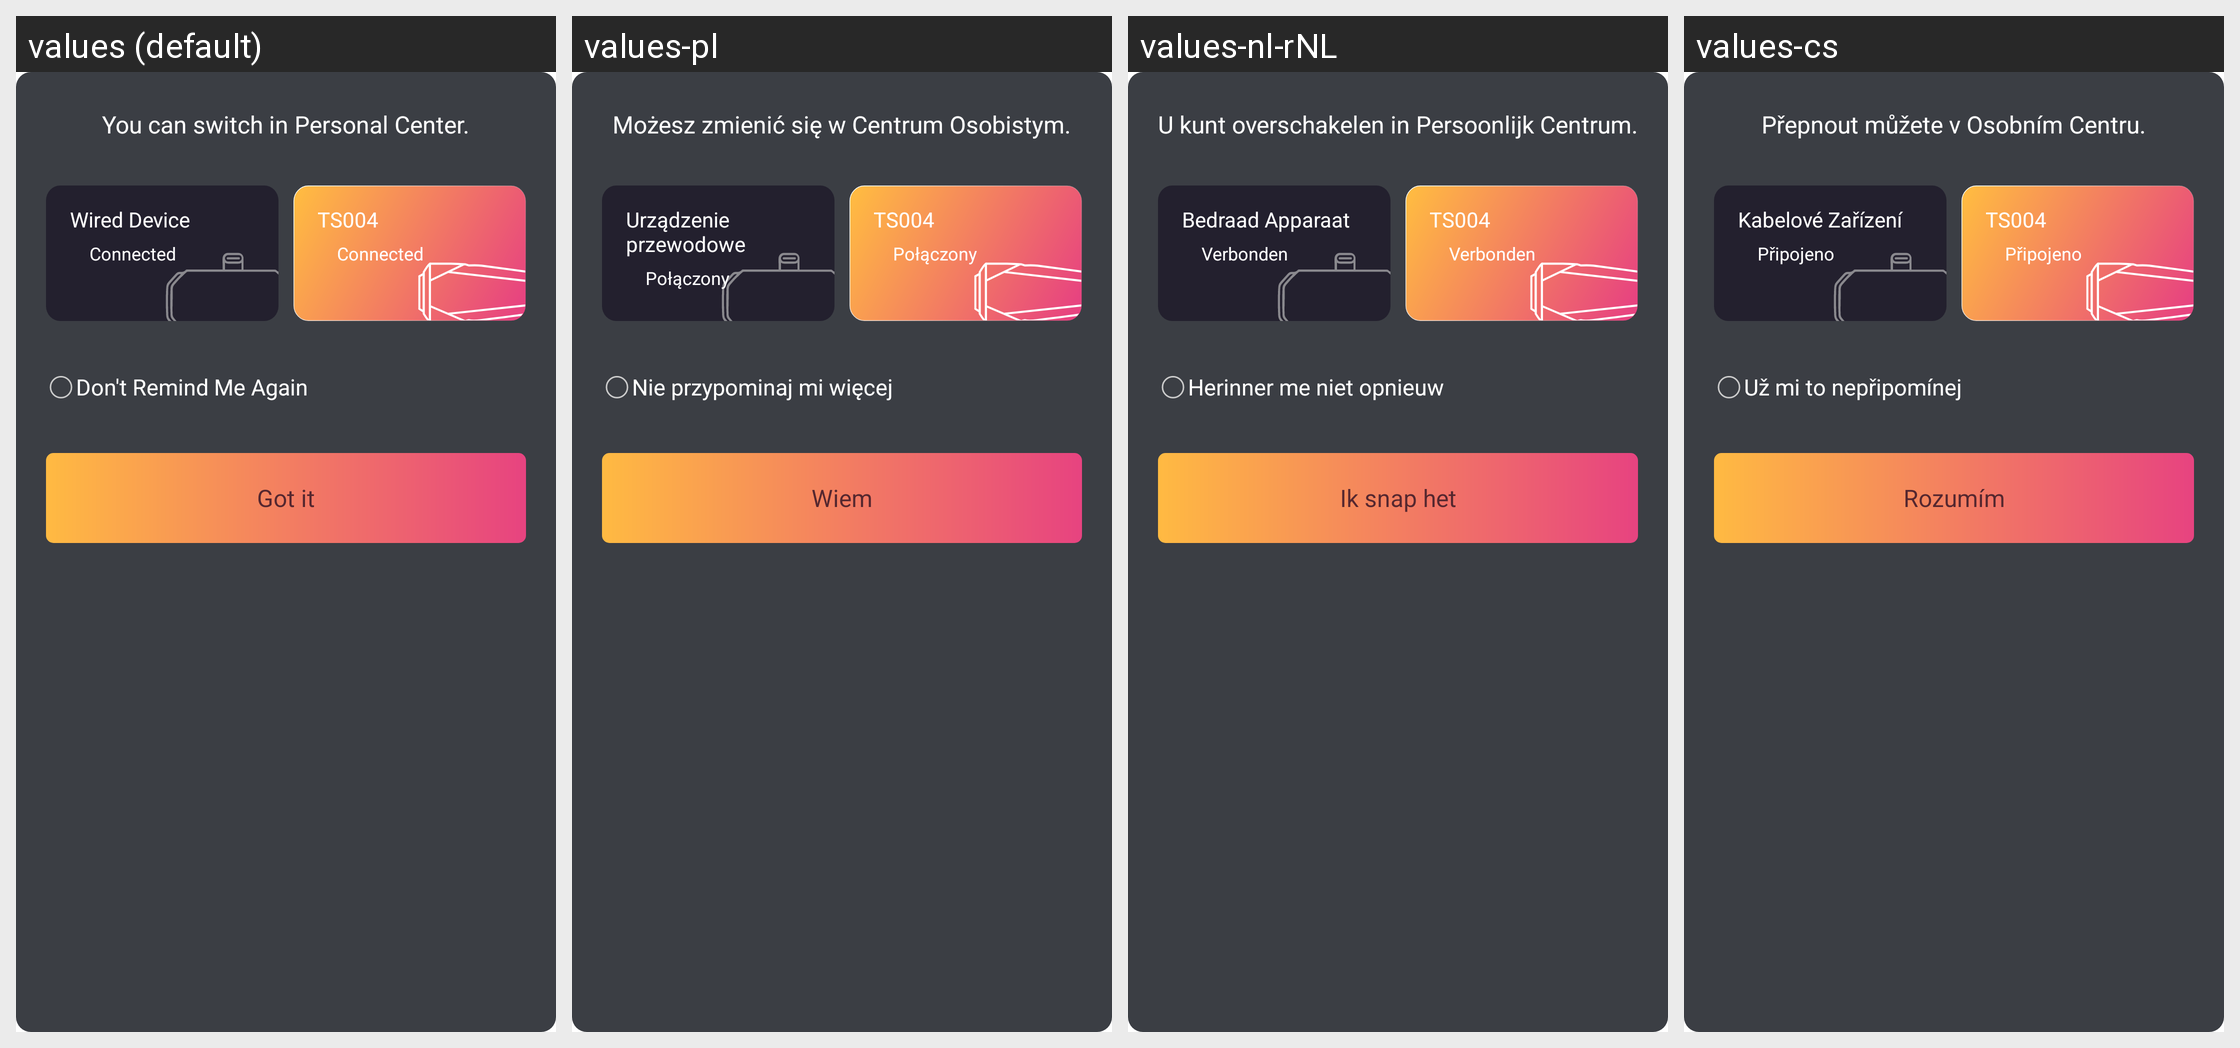

Here is an Android app screen in its default locale and in the app's own translations. Write out the translated-string differences for the strings that appear on this screen.
Android screen res/layout/dialog_tip_change_device.xml rendered under 4 locales, left to right: values (default), values-pl, values-nl-rNL, values-cs. Device: Nexus 5 (rendered at 1080×1920; each locale shown at half size, 540×960, under a caption strip naming it); theme Theme.MaterialComponents.DayNight.NoActionBar.
Other locales in the repository, not shown: values-de-rDE, values-es-rES, values-fr-rFR, values-it-rIT, values-ja-rJP, values-pt-rPT, values-ru-rRU, values-uk, values-zh-rCN, values-zh-rHK.
Strings drawn on this screen, with the default value and each locale's value (text and hints the layout hard-codes, and strings that could not be matched under every locale, appear in the picture but are not listed):

ts004_device_change
  values: You can switch in Personal Center.
  values-pl: Możesz zmienić się w Centrum Osobistym.
  values-nl-rNL: U kunt overschakelen in Persoonlijk Centrum.
  values-cs: Přepnout můžete v Osobním Centru.

tc_has_line_device
  values: Wired Device
  values-pl: Urządzenie przewodowe
  values-nl-rNL: Bedraad Apparaat
  values-cs: Kabelové Zařízení

app_connect
  values: Connected
  values-pl: Połączony
  values-nl-rNL: Verbonden
  values-cs: Připojeno

tip_otg_no_show
  values: Don't Remind Me Again
  values-pl: Nie przypominaj mi więcej
  values-nl-rNL: Herinner me niet opnieuw
  values-cs: Už mi to nepřipomínej

app_got_it
  values: Got it
  values-pl: Wiem
  values-nl-rNL: Ik snap het
  values-cs: Rozumím
